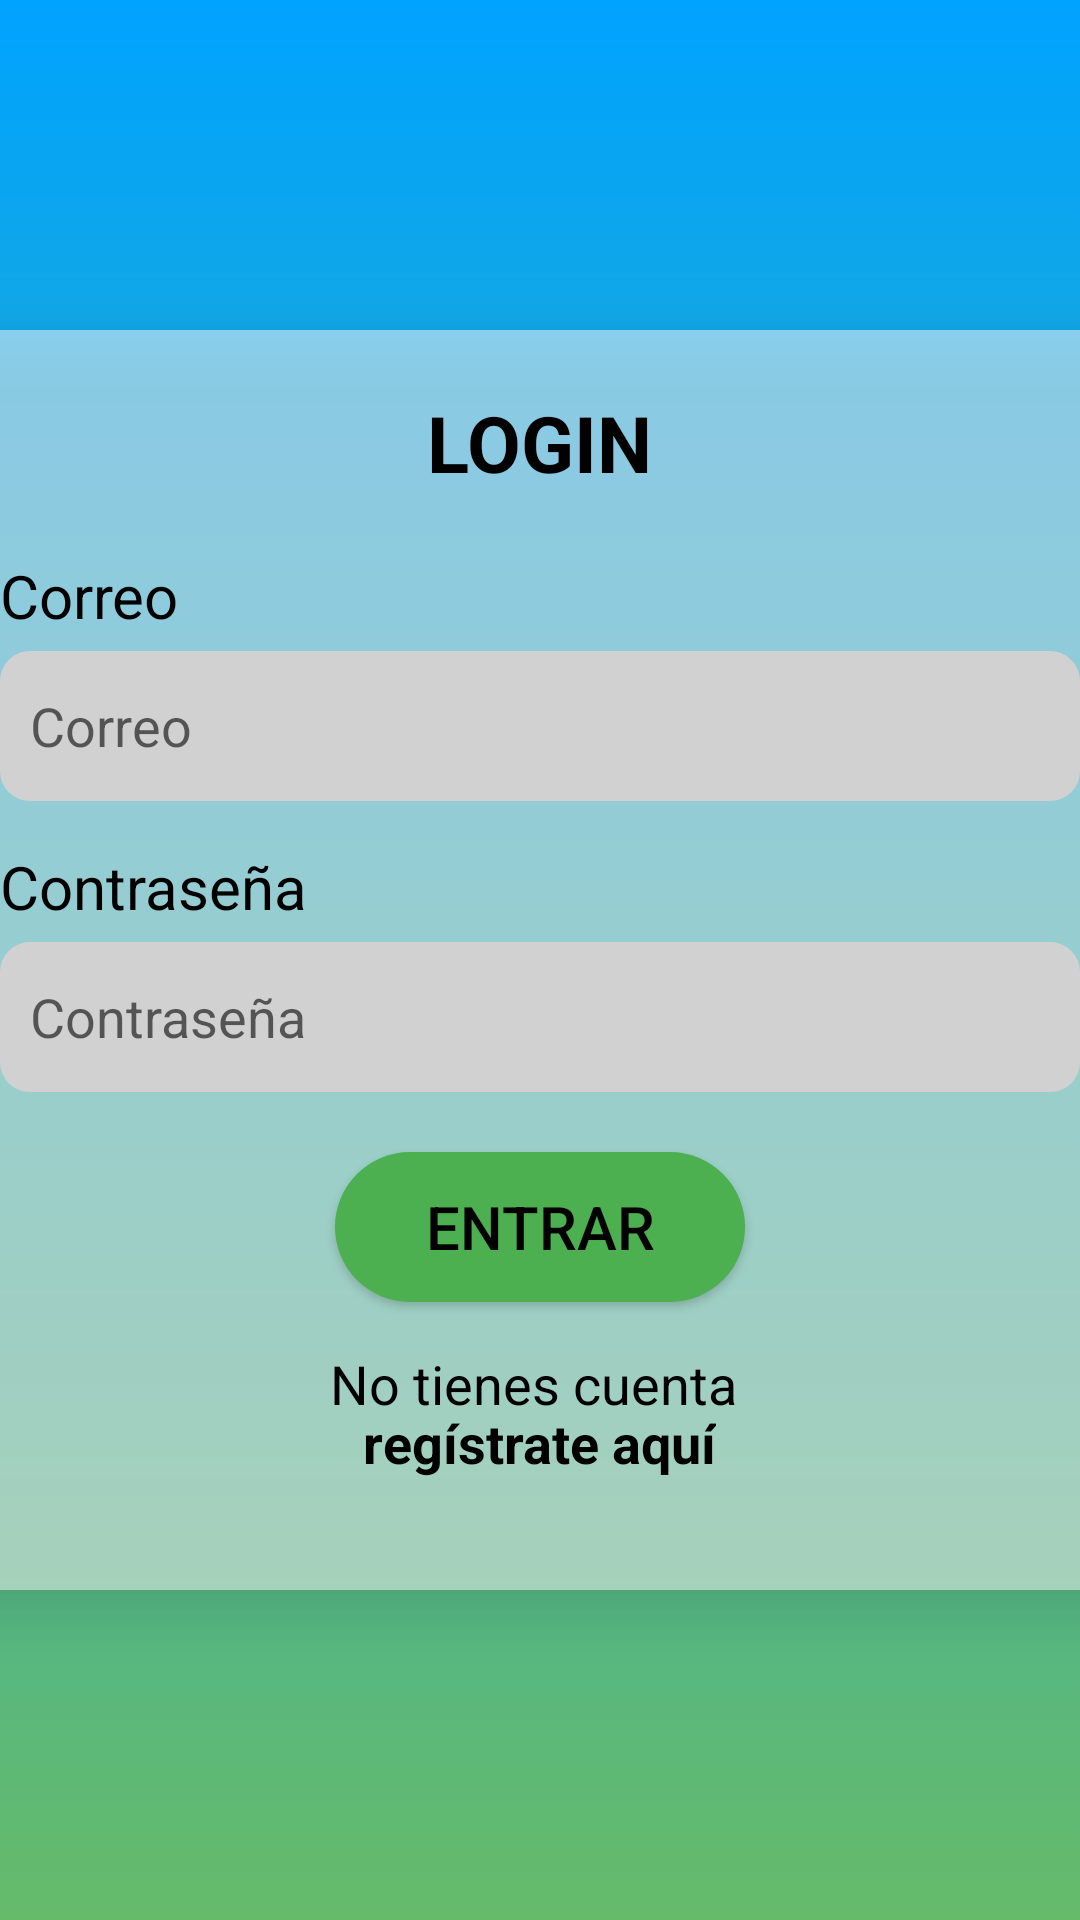

Layout XML and referenced resources for this Android screen:
<!-- AndroidManifest.xml: application theme Theme.ProjectNativas -->
<!-- res/layout/activity_main.xml -->
<?xml version="1.0" encoding="utf-8"?>
<LinearLayout xmlns:android="http://schemas.android.com/apk/res/android"
    xmlns:app="http://schemas.android.com/apk/res-auto"
    xmlns:tools="http://schemas.android.com/tools"
    android:layout_width="match_parent"
    android:layout_height="match_parent"
    android:gravity="center"
    android:background="@drawable/gradient_bg">


    <LinearLayout
        android:layout_width="400dp"
        android:layout_height="420dp"
        android:background="@drawable/card_bg"
        android:elevation="10dp"
        android:gravity="center_horizontal"
        android:orientation="vertical"
        android:padding="20dp">


        <TextView
            android:layout_width="wrap_content"
            android:layout_height="wrap_content"
            android:layout_marginBottom="20dp"
            android:gravity="center"
            android:text="LOGIN"
            android:textColor="@android:color/black"
            android:textSize="26sp"
            android:textStyle="bold" />

        <TextView
            android:layout_width="match_parent"
            android:layout_height="wrap_content"
            android:layout_marginBottom="5dp"
            android:text="Correo"
            android:textColor="@android:color/black"
            android:textSize="20sp" />

        <EditText
            android:id="@+id/etCorreoLogin"
            android:layout_width="match_parent"
            android:layout_height="50dp"
            android:layout_marginBottom="15dp"
            android:background="@drawable/edittext_bg"
            android:hint="Correo"
            android:padding="10dp" />

        <TextView
            android:layout_width="match_parent"
            android:layout_height="wrap_content"
            android:layout_marginBottom="5dp"
            android:text="Contraseña"
            android:textColor="@android:color/black"
            android:textSize="20sp" />

        <EditText
            android:id="@+id/etContraseniaLogin"
            android:layout_width="match_parent"
            android:layout_height="50dp"
            android:layout_marginBottom="20dp"
            android:background="@drawable/edittext_bg"
            android:hint="Contraseña"
            android:inputType="textPassword"
            android:padding="10dp" />

        <Button
            android:id="@+id/btnEntrar"
            android:layout_width="wrap_content"
            android:layout_height="50dp"
            android:background="@drawable/button_bg"
            android:paddingHorizontal="30dp"
            android:text="@string/ent"
            android:textColor="@android:color/black"
            android:textSize="20sp" />

        <TextView
            android:layout_width="wrap_content"
            android:layout_height="wrap_content"
            android:layout_marginTop="15dp"
            android:text="No tienes cuenta "
            android:textColor="@android:color/black"
            android:textSize="18sp" />

        <TextView
            android:id="@+id/tvRegistrarse"
            android:layout_width="wrap_content"
            android:layout_height="wrap_content"
            android:layout_marginTop="-5dp"
            android:text="regístrate aquí"
            android:textColor="@android:color/black"
            android:textSize="18sp"
            android:textStyle="bold" />

    </LinearLayout>
</LinearLayout>
<!-- resources referenced by this layout -->
<resources>
  <!-- drawable button_bg (drawable) -->
  <shape xmlns:android="http://schemas.android.com/apk/res/android" android:shape="rectangle">
      <corners android:radius="25dp"/>
      <solid android:color="#4CAF50"/>
      <padding android:left="20dp" android:top="10dp" android:right="20dp" android:bottom="10dp"/>
  </shape>
  <!-- drawable card_bg (drawable) -->
  <layer-list xmlns:android="http://schemas.android.com/apk/res/android">
  
      
      <item>
          <shape>
              <solid android:color="#80FFFFFF" /> 
              <corners android:radius="20dp" /> 
          </shape>
      </item>
  
  </layer-list>
  <!-- drawable edittext_bg (drawable) -->
  <shape xmlns:android="http://schemas.android.com/apk/res/android" android:shape="rectangle">
      <corners android:radius="10dp"/>
      <solid android:color="#D1D1D1"/>
      <padding android:left="10dp" android:top="5dp" android:right="10dp" android:bottom="5dp"/>
  </shape>
  <!-- drawable gradient_bg (drawable) -->
  <layer-list xmlns:android="http://schemas.android.com/apk/res/android">
      <item>
          <shape android:shape="rectangle">
              <gradient
                  android:angle="270"
                  android:startColor="#00A3FF"
                  android:endColor="#66BB6A"/>
          </shape>
      </item>
  </layer-list>
  <string name="ent">Entrar</string>
  <style name="Theme.ProjectNativas" parent="Base.Theme.ProjectNativas" />
  <style name="Base.Theme.ProjectNativas" parent="Theme.AppCompat.Light.NoActionBar">
          
          
      </style>
</resources>
